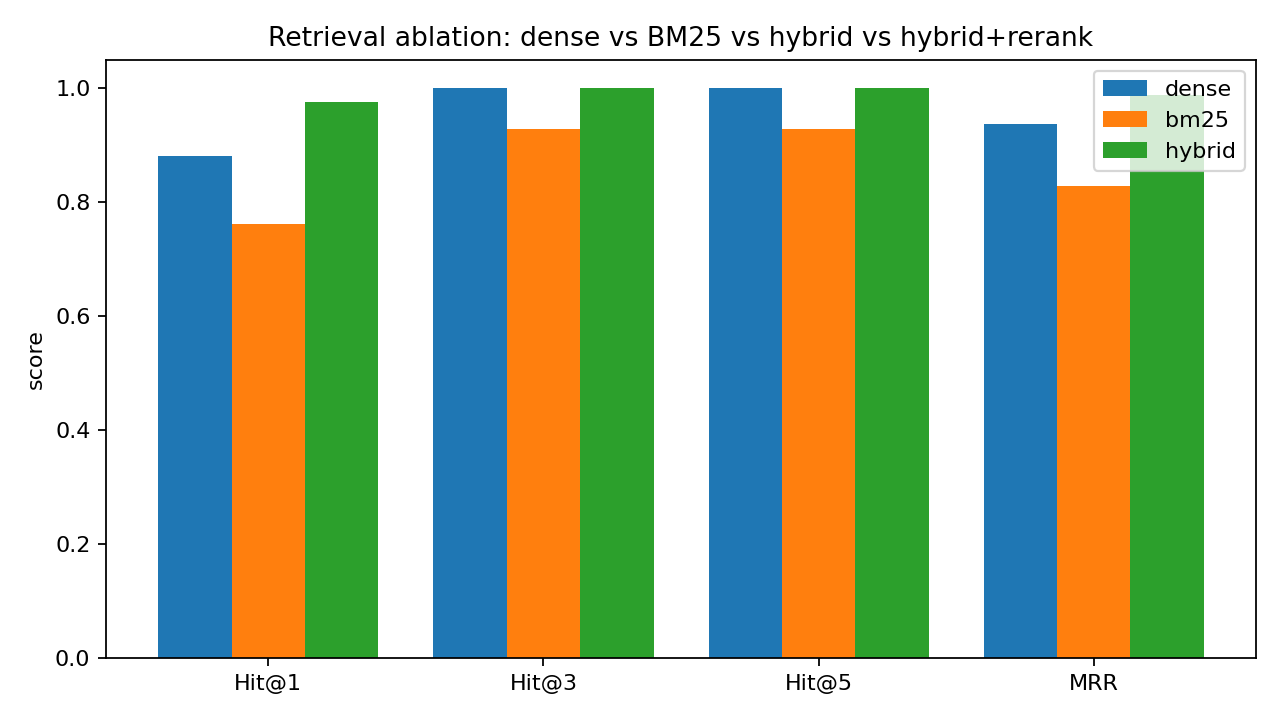

Source data for this figure (header and first rows):
mode, n, P@1, R@1, Hit@1, P@3, R@3, Hit@3, P@5, R@5, Hit@5, MRR, avg_latency_s
dense, 42, 0.881, 0.869, 0.881, 0.683, 0.988, 1.0, 0.538, 1.0, 1.0, 0.937, 0.025
bm25, 42, 0.762, 0.75, 0.762, 0.571, 0.917, 0.929, 0.443, 0.929, 0.929, 0.829, 0.001
hybrid, 42, 0.976, 0.964, 0.976, 0.698, 1.0, 1.0, 0.557, 1.0, 1.0, 0.988, 0.016
